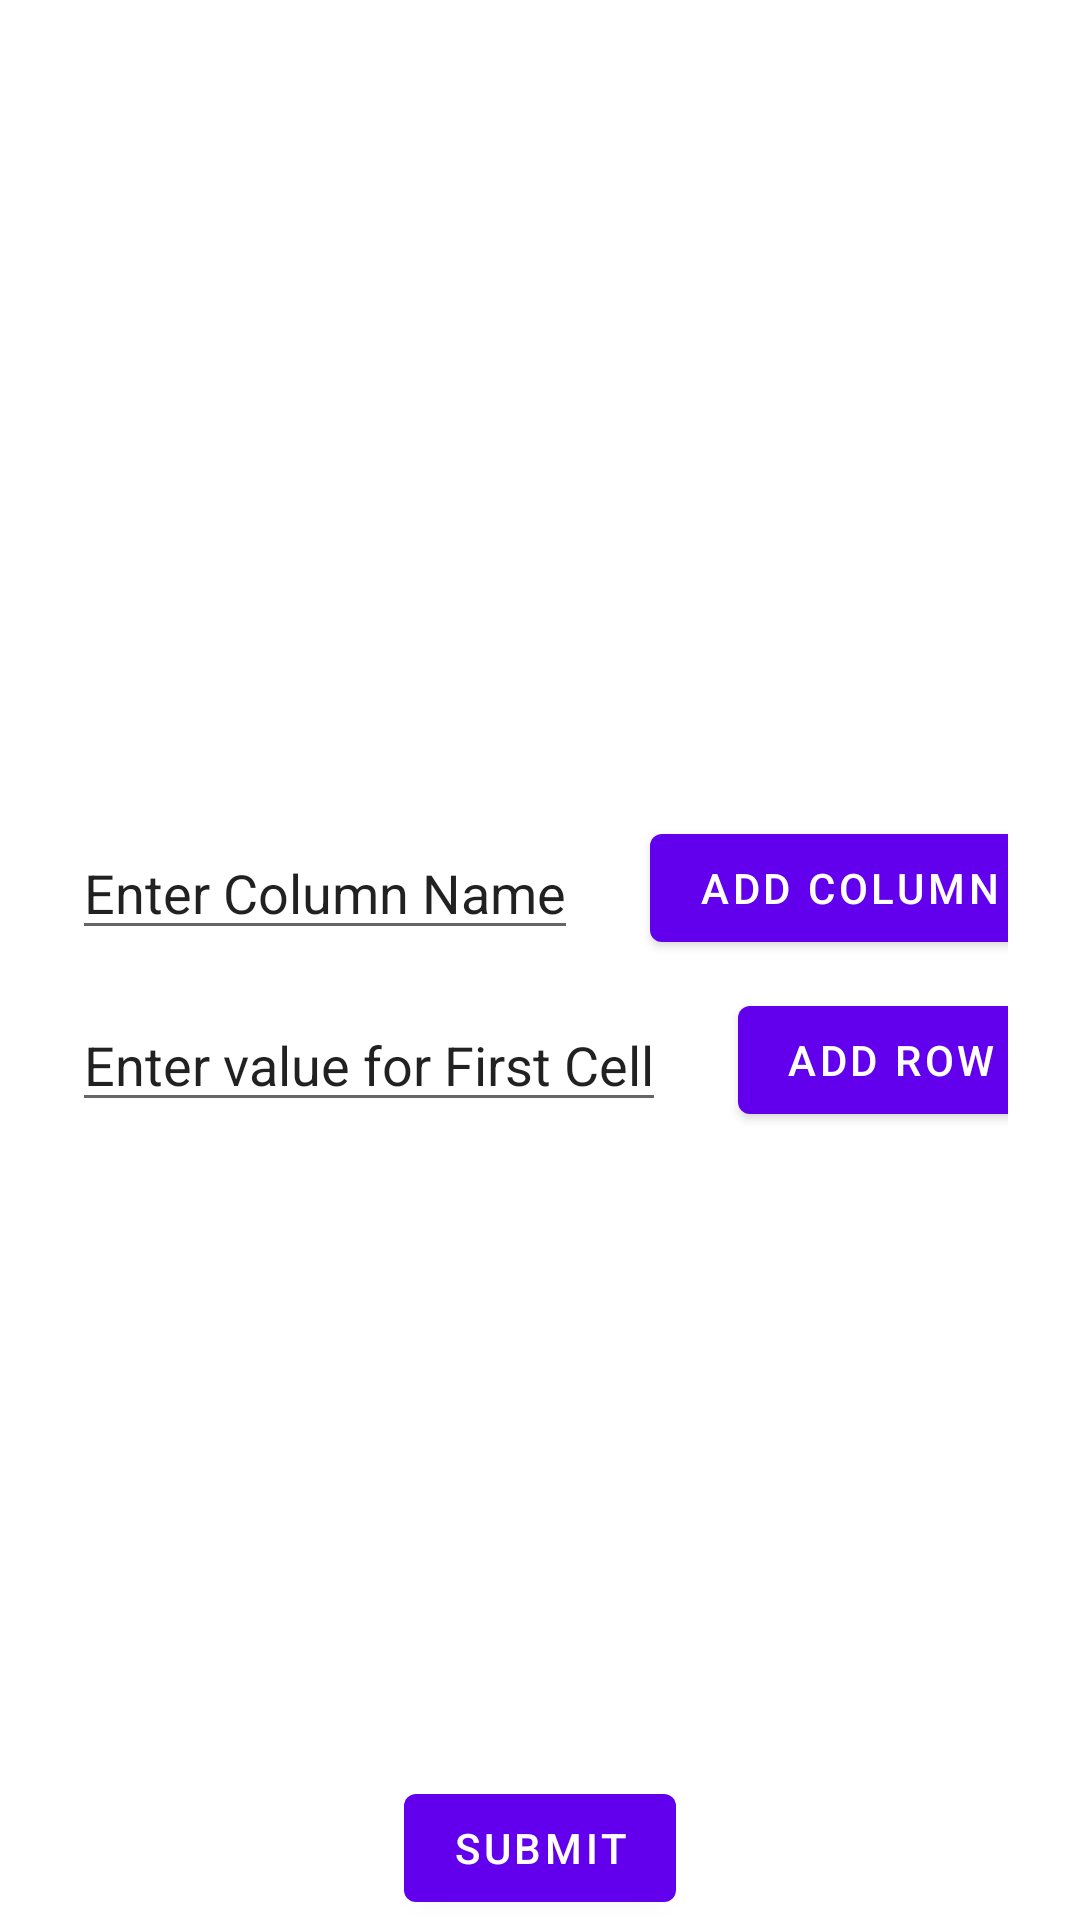

This screen was rendered from an Android layout file. Write that file and the resources it references.
<!-- AndroidManifest.xml: application theme Theme.ExcelSheetWriter -->
<!-- res/layout/fragment_first.xml -->
<?xml version="1.0" encoding="utf-8"?>
<androidx.constraintlayout.widget.ConstraintLayout xmlns:android="http://schemas.android.com/apk/res/android"
    xmlns:app="http://schemas.android.com/apk/res-auto"
    xmlns:tools="http://schemas.android.com/tools"
    android:layout_width="match_parent"
    android:layout_height="match_parent"
    tools:context=".FirstFragment">

    <androidx.constraintlayout.widget.ConstraintLayout
        android:layout_width="match_parent"
        android:layout_height="match_parent"
        android:layout_marginHorizontal="@dimen/dimen_24dp"
        app:layout_constraintTop_toTopOf="parent">

        <EditText
            android:id="@+id/et_column_name"
            android:layout_width="wrap_content"
            android:layout_height="wrap_content"
            android:text="@string/enter_column_name"
            app:layout_constraintBottom_toTopOf="@id/btn_submit"
            app:layout_constraintStart_toStartOf="parent"
            app:layout_constraintTop_toTopOf="parent" />

        <Button
            android:id="@+id/btn_submit_column_name"
            android:layout_width="wrap_content"
            android:layout_height="wrap_content"
            android:layout_marginStart="@dimen/dimen_24dp"
            android:text="@string/submit_name"
            app:layout_constraintBottom_toBottomOf="@id/et_column_name"
            app:layout_constraintStart_toEndOf="@id/et_column_name"
            app:layout_constraintTop_toTopOf="@id/et_column_name" />

        <EditText
            android:id="@+id/et_row_value"
            android:layout_width="wrap_content"
            android:layout_height="wrap_content"
            android:layout_marginTop="@dimen/dimen_16dp"
            android:text="@string/enter_value_of_first_cell"
            app:layout_constraintStart_toStartOf="parent"
            app:layout_constraintTop_toBottomOf="@id/et_column_name" />

        <Button
            android:id="@+id/btn_submit_row_value"
            android:layout_width="wrap_content"
            android:layout_height="wrap_content"
            android:layout_marginStart="@dimen/dimen_24dp"
            android:text="@string/submit_row_value"
            app:layout_constraintBottom_toBottomOf="@id/et_row_value"
            app:layout_constraintStart_toEndOf="@id/et_row_value"
            app:layout_constraintTop_toTopOf="@id/et_row_value" />

        <Button
            android:id="@+id/btn_submit"
            android:layout_width="wrap_content"
            android:layout_height="wrap_content"
            android:text="@string/submit"
            app:layout_constraintBottom_toBottomOf="parent"
            app:layout_constraintEnd_toEndOf="parent"
            app:layout_constraintStart_toStartOf="parent" />

    </androidx.constraintlayout.widget.ConstraintLayout>

</androidx.constraintlayout.widget.ConstraintLayout>
<!-- resources referenced by this layout -->
<resources>
  <dimen name="dimen_16dp">16dp</dimen>
  <dimen name="dimen_24dp">24dp</dimen>
  <string name="enter_column_name">Enter Column Name</string>
  <string name="enter_value_of_first_cell">Enter value for First Cell</string>
  <string name="submit">Submit</string>
  <string name="submit_name">Add Column</string>
  <string name="submit_row_value">Add Row</string>
  <style name="Theme.ExcelSheetWriter" parent="Theme.MaterialComponents.DayNight.DarkActionBar">
          
          <item name="colorPrimary">@color/purple_500</item>
          <item name="colorPrimaryVariant">@color/purple_700</item>
          <item name="colorOnPrimary">@color/white</item>
          
          <item name="colorSecondary">@color/teal_200</item>
          <item name="colorSecondaryVariant">@color/teal_700</item>
          <item name="colorOnSecondary">@color/black</item>
          
          <item name="android:statusBarColor" tools:targetApi="l">?attr/colorPrimaryVariant</item>
          
      </style>
  <!-- not gathered from this repository: default colours our renderer supplied (Android Studio template values) -->
  <color name="purple_500">#FF6200EE</color>
  <color name="purple_700">#FF3700B3</color>
  <color name="teal_200">#FF03DAC5</color>
  <color name="teal_700">#FF018786</color>
  <color name="black">#FF000000</color>
  <color name="white">#FFFFFFFF</color>
</resources>
